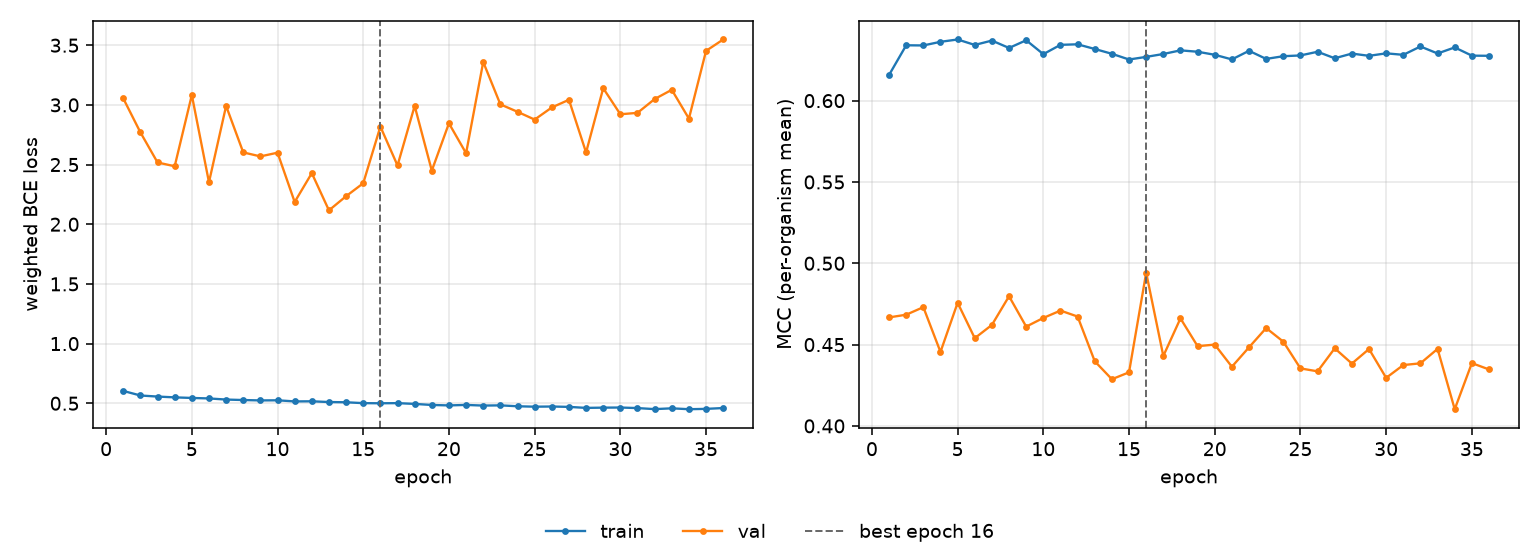

Data behind this chart, as committed beside it:
epoch, tr_loss, vl_loss, tr_mcc, vl_mcc, is_best
1, 0.6033, 3.055, 0.6158, 0.4667, False
2, 0.5651, 2.77, 0.634, 0.4684, False
3, 0.5561, 2.518, 0.6339, 0.473, False
4, 0.5495, 2.486, 0.6362, 0.4455, False
5, 0.5445, 3.083, 0.6376, 0.4757, False
6, 0.5404, 2.352, 0.6342, 0.4539, False
7, 0.5311, 2.992, 0.6369, 0.4621, False
8, 0.5271, 2.602, 0.6324, 0.4797, False
9, 0.5238, 2.568, 0.6371, 0.4611, False
10, 0.5248, 2.599, 0.6286, 0.4664, False
11, 0.5156, 2.186, 0.6343, 0.4709, False
12, 0.5165, 2.428, 0.6346, 0.4672, False
13, 0.5103, 2.116, 0.6318, 0.4398, False
14, 0.5083, 2.235, 0.6288, 0.4287, False
15, 0.501, 2.343, 0.6253, 0.433, False
16, 0.4999, 2.818, 0.6269, 0.4942, True
17, 0.501, 2.492, 0.6287, 0.443, False
18, 0.4947, 2.991, 0.6309, 0.4661, False
19, 0.4856, 2.449, 0.6301, 0.449, False
20, 0.482, 2.845, 0.6282, 0.45, False
21, 0.486, 2.595, 0.6253, 0.4364, False
22, 0.4806, 3.359, 0.6306, 0.4483, False
23, 0.4825, 3.004, 0.6257, 0.4602, False
24, 0.4749, 2.942, 0.6273, 0.4518, False
25, 0.4713, 2.877, 0.6278, 0.4354, False
26, 0.4728, 2.978, 0.63, 0.4336, False
27, 0.4696, 3.043, 0.6261, 0.4477, False
28, 0.4612, 2.601, 0.6289, 0.4383, False
29, 0.4633, 3.14, 0.6275, 0.4473, False
30, 0.4643, 2.922, 0.6291, 0.4295, False
31, 0.4597, 2.933, 0.6282, 0.4374, False
32, 0.4509, 3.049, 0.6333, 0.4385, False
33, 0.4576, 3.127, 0.629, 0.4474, False
34, 0.4502, 2.885, 0.6327, 0.4103, False
35, 0.453, 3.453, 0.6277, 0.4386, False
36, 0.4601, 3.548, 0.6276, 0.4347, False
